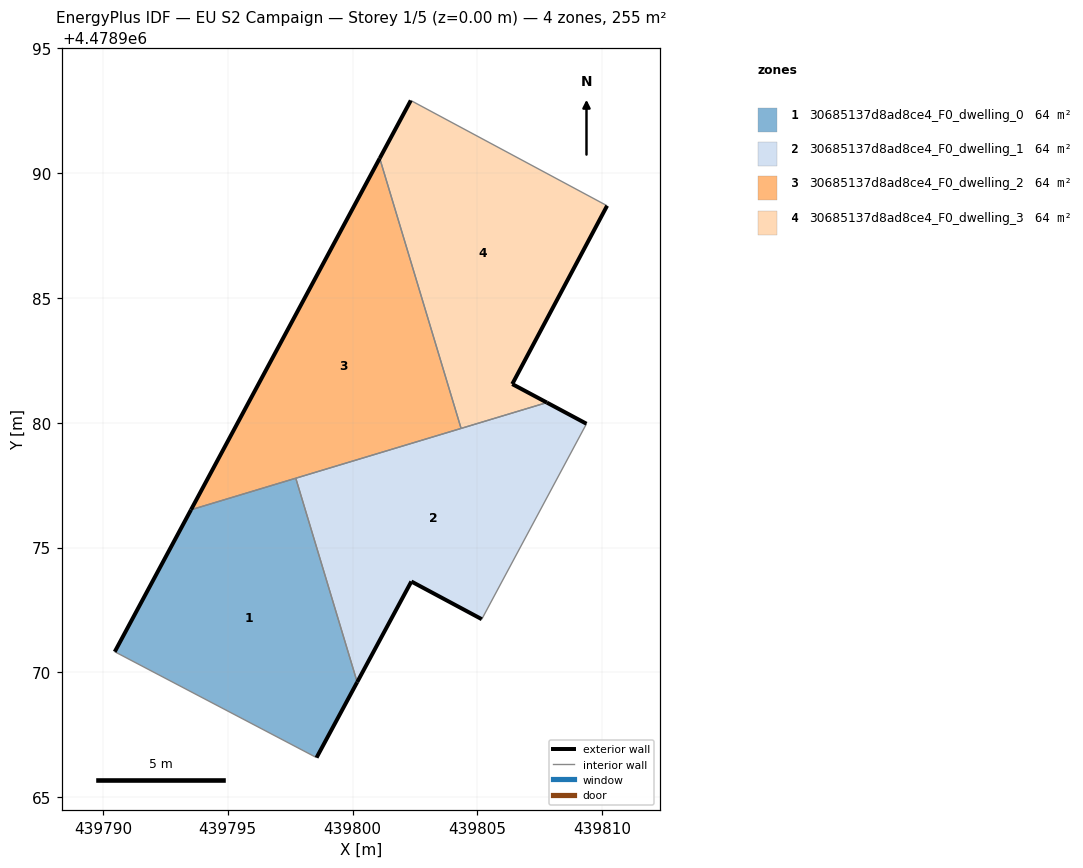
=== STOREY PLAN SPEC (per zone: floor XY polygon, exterior-wall plan segments, windows/doors) ===
zone 1: 30685137d8ad8ce4_F0_dwelling_0  (63.8 m²)
  floor: (439798.56, 4478966.59) (439800.18, 4478969.61) (439797.73, 4478977.78) (439793.53, 4478976.51) (439790.48, 4478970.83)
  exterior wall: (439790.48, 4478970.83) – (439793.53, 4478976.51)  [6.5 m]
  exterior wall: (439800.18, 4478969.61) – (439798.56, 4478966.59)  [3.4 m]
  interior walls: 3
zone 2: 30685137d8ad8ce4_F0_dwelling_1  (63.8 m²)
  floor: (439805.17, 4478972.13) (439809.37, 4478979.96) (439807.78, 4478980.80) (439797.73, 4478977.78) (439800.18, 4478969.61) (439802.35, 4478973.64)
  exterior wall: (439802.35, 4478973.64) – (439800.18, 4478969.61)  [4.6 m]
  exterior wall: (439807.78, 4478980.80) – (439809.37, 4478979.96)  [1.8 m]
  exterior wall: (439805.17, 4478972.13) – (439802.35, 4478973.64)  [3.2 m]
  interior walls: 4
zone 3: 30685137d8ad8ce4_F0_dwelling_2  (63.8 m²)
  floor: (439804.34, 4478979.77) (439801.09, 4478990.58) (439793.53, 4478976.51)
  exterior wall: (439793.53, 4478976.51) – (439801.09, 4478990.58)  [16.0 m]
  interior walls: 3
zone 4: 30685137d8ad8ce4_F0_dwelling_3  (63.8 m²)
  floor: (439807.78, 4478980.80) (439806.39, 4478981.54) (439810.19, 4478988.68) (439802.33, 4478992.90) (439801.09, 4478990.58) (439804.34, 4478979.77)
  exterior wall: (439806.39, 4478981.54) – (439807.78, 4478980.80)  [1.6 m]
  exterior wall: (439801.09, 4478990.58) – (439802.33, 4478992.90)  [2.6 m]
  exterior wall: (439810.19, 4478988.68) – (439806.39, 4478981.54)  [8.1 m]
  interior walls: 3

=== DERIVED (storey summary) ===
Building: EU S2 Campaign
Storey: 1 of 5  (floor level z = 0.00 m)
Storey gross floor area: 255.2 m²
Zones on this storey: 4
  - 30685137d8ad8ce4_F0_dwelling_0: floor 63.8 m²; exterior wall 9.9 m (29.7 m²); WWR 0.0%
  - 30685137d8ad8ce4_F0_dwelling_1: floor 63.8 m²; exterior wall 9.6 m (28.7 m²); WWR 0.0%
  - 30685137d8ad8ce4_F0_dwelling_2: floor 63.8 m²; exterior wall 16.0 m (47.9 m²); WWR 0.0%
  - 30685137d8ad8ce4_F0_dwelling_3: floor 63.8 m²; exterior wall 12.3 m (36.9 m²); WWR 0.0%
Zone adjacency (shared interzone walls):
  - 30685137d8ad8ce4_F0_dwelling_0 ↔ 30685137d8ad8ce4_F0_dwelling_1
  - 30685137d8ad8ce4_F0_dwelling_0 ↔ 30685137d8ad8ce4_F0_dwelling_2
  - 30685137d8ad8ce4_F0_dwelling_1 ↔ 30685137d8ad8ce4_F0_dwelling_2
  - 30685137d8ad8ce4_F0_dwelling_1 ↔ 30685137d8ad8ce4_F0_dwelling_3
  - 30685137d8ad8ce4_F0_dwelling_2 ↔ 30685137d8ad8ce4_F0_dwelling_3